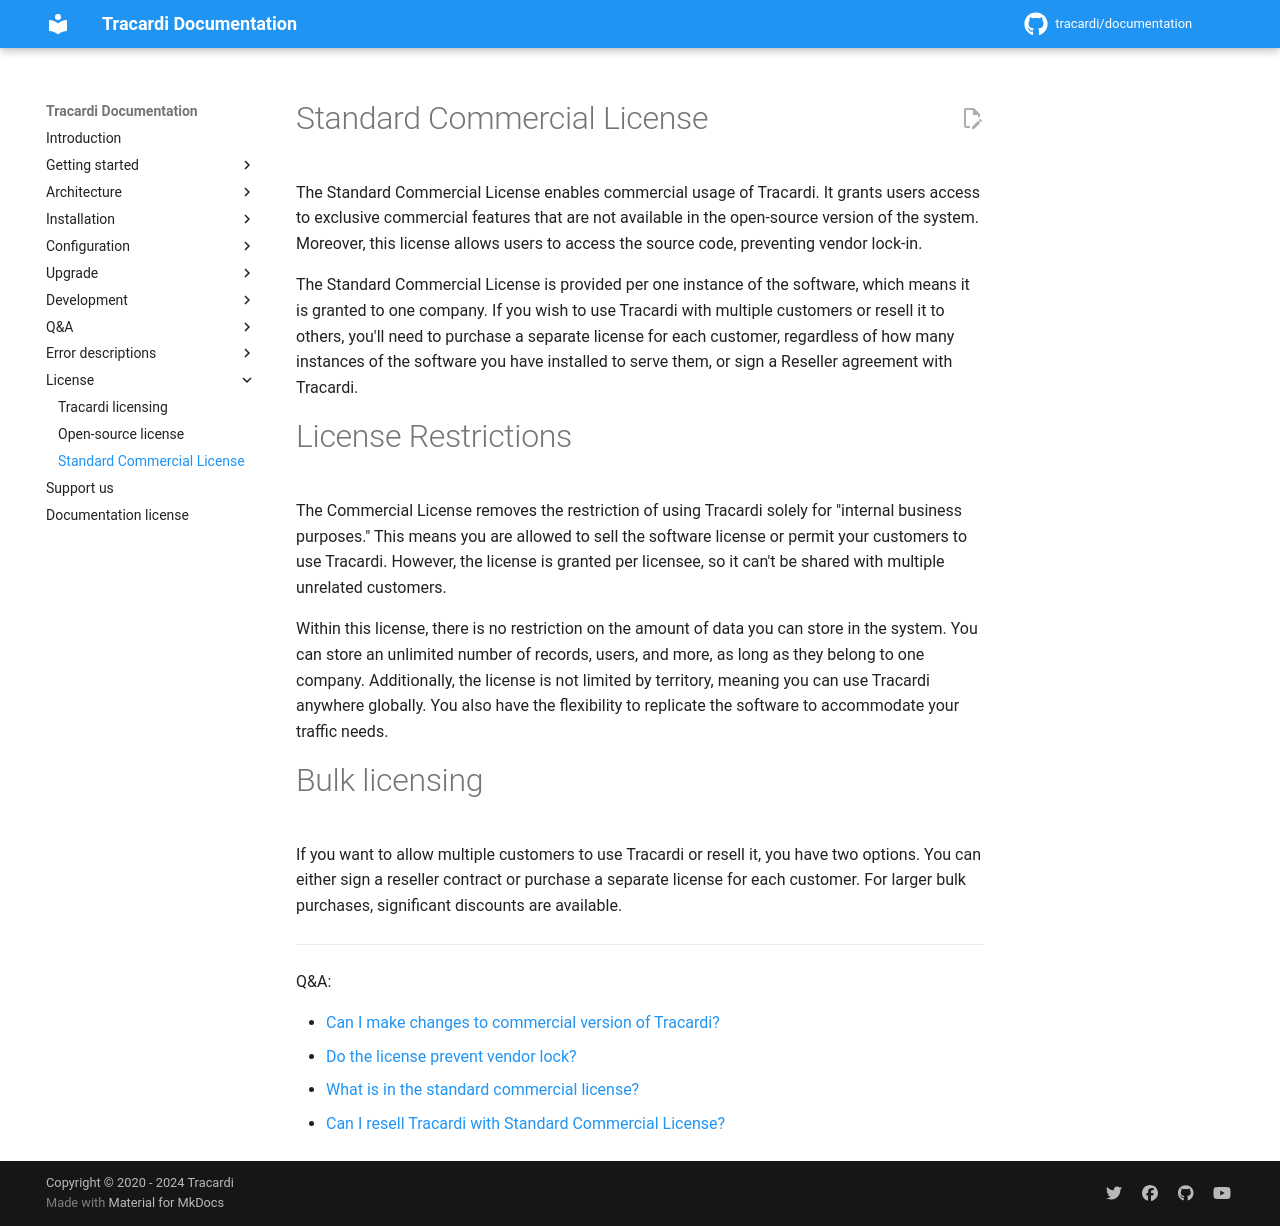

repository: Tracardi/documentation · page: 1.1.x/license/com_license/index.html · generator: mkdocs

# Standard Commercial License

The Standard Commercial License enables commercial usage of Tracardi. It grants users access to exclusive commercial
features that are not available in the open-source version of the system. Moreover, this license allows users to access
the source code, preventing vendor lock-in.

The Standard Commercial License is provided per one instance of the software, which means it is granted to one company.
If you wish to use Tracardi with multiple customers or resell it to others, you'll need to purchase a separate license
for each customer, regardless of how many instances of the software you have installed to serve them, or sign a Reseller 
agreement with Tracardi. 

# License Restrictions

The Commercial License removes the restriction of using Tracardi solely for "internal business purposes." This means you
are allowed to sell the software license or permit your customers to use Tracardi. However, the license is granted per
licensee, so it can't be shared with multiple unrelated customers.

Within this license, there is no restriction on the amount of data you can store in the system. You can store an
unlimited number of records, users, and more, as long as they belong to one company. Additionally, the license is not
limited by territory, meaning you can use Tracardi anywhere globally. You also have the flexibility to replicate the
software to accommodate your traffic needs.

# Bulk licensing 

If you want to allow multiple customers to use Tracardi or resell it, you have two options. You can either sign a
reseller contract or purchase a separate license for each customer. For larger bulk purchases, significant discounts are
available.

---

Q&A:

* [Can I make changes to commercial version of Tracardi?](../qa/can_i_make_changes_to_code_under_com_license.md)
* [Do the license prevent vendor lock?](../qa/com_license_vendor_lock.md)
* [What is in the standard commercial license?](../qa/com_basic_terms.md)
* [Can I resell Tracardi with Standard Commercial License?](../qa/can_i_resell_com.md)
